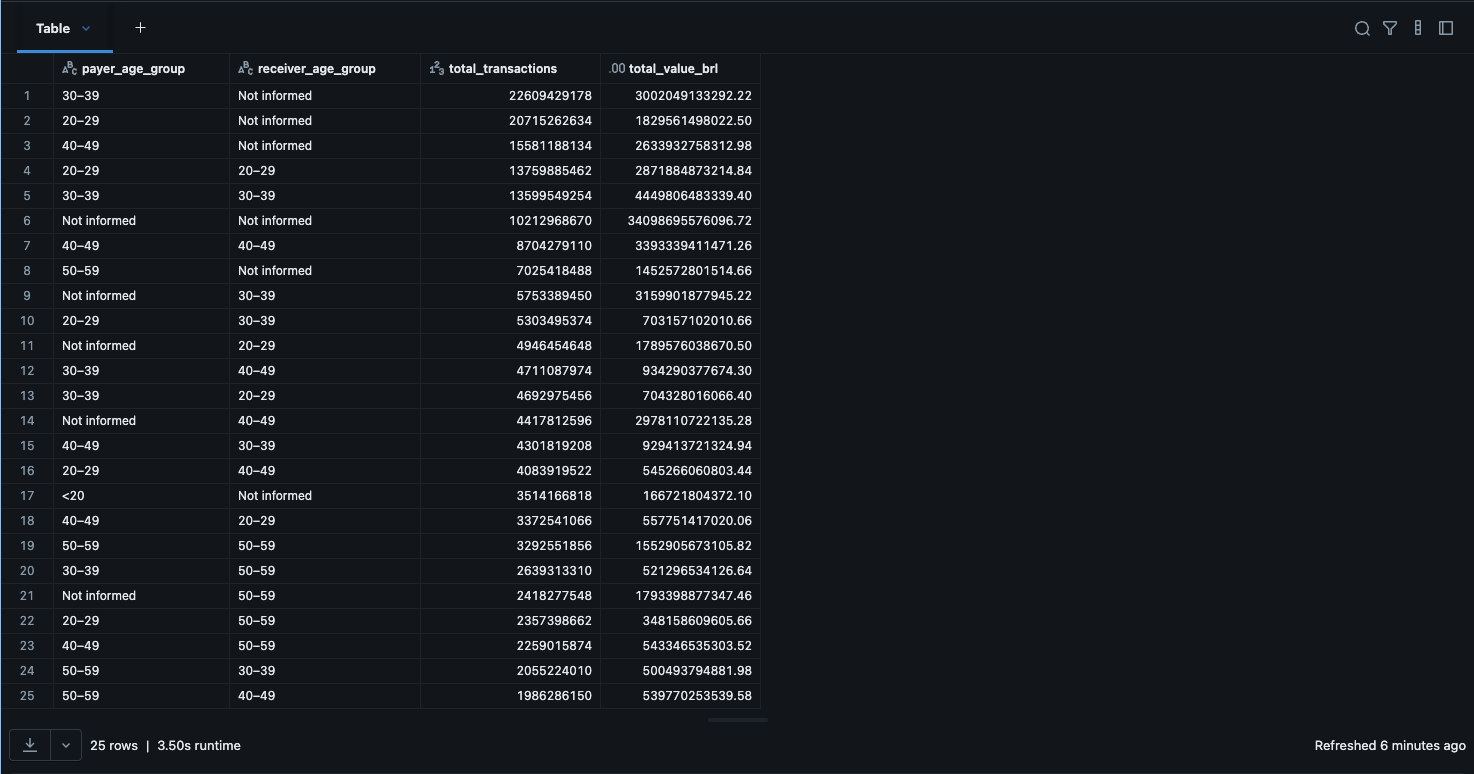

Data behind this chart, as committed beside it:
payer_age_group, receiver_age_group, total_transactions, total_value_brl
30–39, Not informed, 22609429178, 3002049133292
20–29, Not informed, 20715262634, 1829561498022
40–49, Not informed, 15581188134, 2633932758313
20–29, 20–29, 13759885462, 2871884873215
30–39, 30–39, 13599549254, 4449806483339
Not informed, Not informed, 10212968670, 34098695576097
40–49, 40–49, 8704279110, 3393339411471
50–59, Not informed, 7025418488, 1452572801515
Not informed, 30–39, 5753389450, 3159901877945
20–29, 30–39, 5303495374, 703157102011
Not informed, 20–29, 4946454648, 1789576038670
30–39, 40–49, 4711087974, 934290377674
30–39, 20–29, 4692975456, 704328016066
Not informed, 40–49, 4417812596, 2978110722135
40–49, 30–39, 4301819208, 929413721325
20–29, 40–49, 4083919522, 545266060803
<20, Not informed, 3514166818, 166721804372
40–49, 20–29, 3372541066, 557751417020
50–59, 50–59, 3292551856, 1552905673106
30–39, 50–59, 2639313310, 521296534127
Not informed, 50–59, 2418277548, 1793398877347
20–29, 50–59, 2357398662, 348158609606
40–49, 50–59, 2259015874, 543346535304
50–59, 30–39, 2055224010, 500493794882
50–59, 40–49, 1986286150, 539770253540
